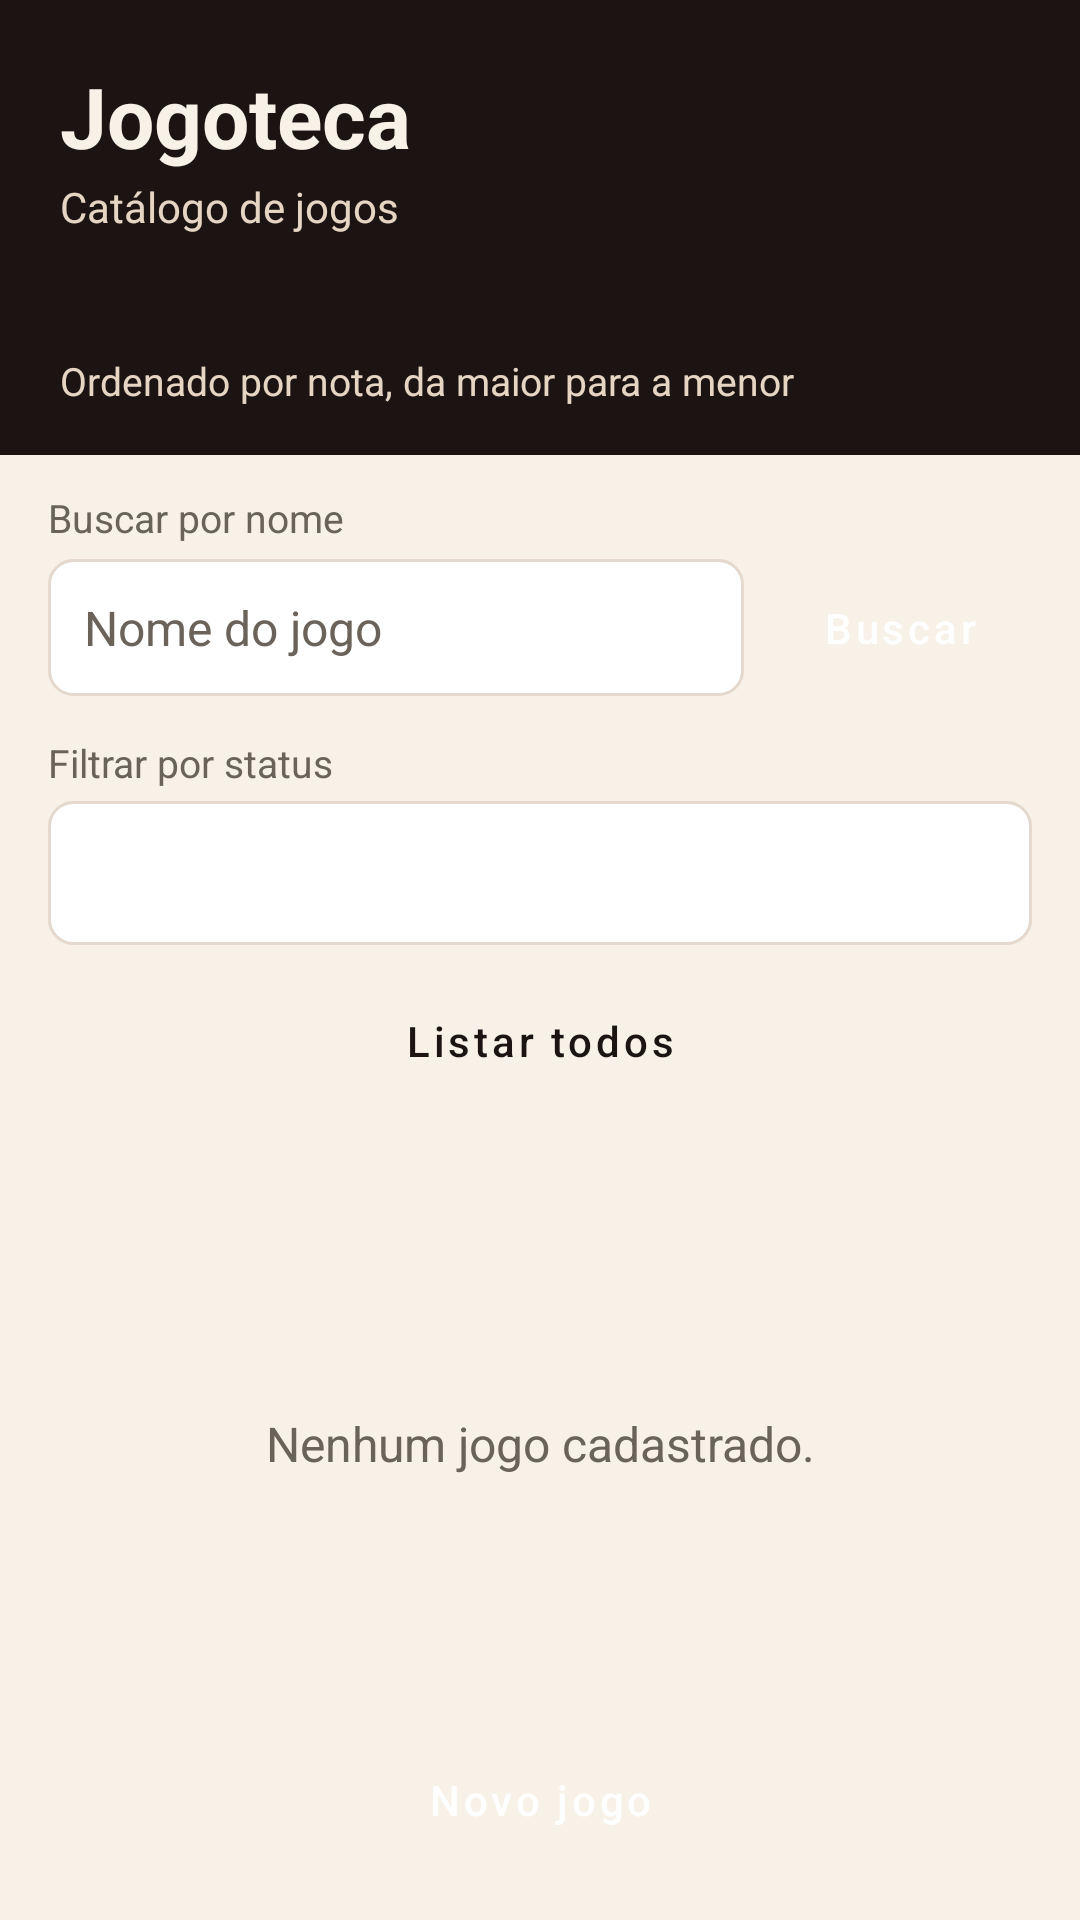

Produce the Android XML layout that renders to this screen, including the resource entries it uses.
<!-- AndroidManifest.xml: application theme Theme.Jogoteca -->
<!-- res/layout/activity_main.xml -->
<?xml version="1.0" encoding="utf-8"?>
<LinearLayout xmlns:android="http://schemas.android.com/apk/res/android"
    android:layout_width="match_parent"
    android:layout_height="match_parent"
    android:background="@color/cor_fundo"
    android:orientation="vertical">

    <LinearLayout
        android:layout_width="match_parent"
        android:layout_height="wrap_content"
        android:background="@color/cor_primaria"
        android:orientation="vertical"
        android:paddingStart="20dp"
        android:paddingTop="20dp"
        android:paddingEnd="20dp"
        android:paddingBottom="16dp">

        <TextView
            android:layout_width="match_parent"
            android:layout_height="wrap_content"
            android:text="Jogoteca"
            android:textColor="@color/cor_texto_claro"
            android:textSize="28sp"
            android:textStyle="bold" />

        <TextView
            android:layout_width="match_parent"
            android:layout_height="wrap_content"
            android:layout_marginTop="2dp"
            android:text="Catálogo de jogos"
            android:textColor="#E7D5C4"
            android:textSize="14sp" />

        <TextView
            android:id="@+id/txtMedia"
            android:layout_width="match_parent"
            android:layout_height="wrap_content"
            android:layout_marginTop="14dp"
            android:textColor="@color/cor_texto_claro"
            android:textSize="16sp"
            android:textStyle="bold" />

        <TextView
            android:layout_width="match_parent"
            android:layout_height="wrap_content"
            android:layout_marginTop="4dp"
            android:text="Ordenado por nota, da maior para a menor"
            android:textColor="#E7D5C4"
            android:textSize="13sp" />
    </LinearLayout>

    <LinearLayout
        android:layout_width="match_parent"
        android:layout_height="wrap_content"
        android:orientation="vertical"
        android:paddingStart="16dp"
        android:paddingTop="12dp"
        android:paddingEnd="16dp">

        <TextView
            style="@style/Rotulo"
            android:layout_width="match_parent"
            android:layout_height="wrap_content"
            android:layout_marginTop="0dp"
            android:text="Buscar por nome" />

        <LinearLayout
            android:layout_width="match_parent"
            android:layout_height="wrap_content"
            android:layout_marginTop="4dp"
            android:gravity="center_vertical"
            android:orientation="horizontal">

            <EditText
                android:id="@+id/editBusca"
                style="@style/Campo"
                android:layout_width="0dp"
                android:layout_height="wrap_content"
                android:layout_marginTop="0dp"
                android:layout_weight="1"
                android:hint="Nome do jogo"
                android:imeOptions="actionSearch"
                android:inputType="text"
                android:maxLines="1" />

            <Button
                android:id="@+id/btnBuscar"
                style="@style/BotaoPrimario"
                android:layout_width="wrap_content"
                android:layout_height="wrap_content"
                android:layout_marginStart="8dp"
                android:text="Buscar" />
        </LinearLayout>

        <TextView
            style="@style/Rotulo"
            android:layout_width="match_parent"
            android:layout_height="wrap_content"
            android:text="Filtrar por status" />

        <Spinner
            android:id="@+id/spinnerFiltro"
            style="@style/Campo"
            android:layout_width="match_parent"
            android:layout_height="48dp"
            android:spinnerMode="dropdown" />

        <Button
            android:id="@+id/btnTodos"
            style="@style/BotaoSecundario"
            android:layout_width="match_parent"
            android:layout_height="wrap_content"
            android:layout_marginTop="8dp"
            android:text="Listar todos" />

        <TextView
            android:id="@+id/txtResumo"
            android:layout_width="match_parent"
            android:layout_height="wrap_content"
            android:layout_marginTop="10dp"
            android:layout_marginBottom="4dp"
            android:textColor="@color/cor_texto_suave"
            android:textSize="13sp" />
    </LinearLayout>

    <FrameLayout
        android:layout_width="match_parent"
        android:layout_height="0dp"
        android:layout_weight="1">

        <ListView
            android:id="@+id/listaJogos"
            android:layout_width="match_parent"
            android:layout_height="match_parent"
            android:clipToPadding="false"
            android:divider="@color/cor_fundo"
            android:dividerHeight="8dp"
            android:paddingStart="16dp"
            android:paddingEnd="16dp"
            android:paddingBottom="8dp" />

        <TextView
            android:id="@+id/txtVazio"
            android:layout_width="match_parent"
            android:layout_height="match_parent"
            android:gravity="center"
            android:padding="24dp"
            android:text="Nenhum jogo cadastrado."
            android:textColor="@color/cor_texto_suave"
            android:textSize="16sp" />
    </FrameLayout>

    <Button
        android:id="@+id/btnNova"
        style="@style/BotaoPrimario"
        android:layout_width="match_parent"
        android:layout_height="wrap_content"
        android:layout_margin="16dp"
        android:text="Novo jogo" />

</LinearLayout>
<!-- resources referenced by this layout -->
<resources>
  <color name="cor_fundo">#F7F1E8</color>
  <color name="cor_primaria">#1C1412</color>
  <color name="cor_texto_claro">#F7F1E8</color>
  <color name="cor_texto_suave">#6B625A</color>
  <style name="BotaoPrimario" parent="Widget.MaterialComponents.Button">
          <item name="android:textAllCaps">false</item>
          <item name="android:textColor">@android:color/white</item>
          <item name="backgroundTint">@color/cor_destaque</item>
          <item name="cornerRadius">10dp</item>
          <item name="android:minHeight">48dp</item>
      </style>
  <style name="BotaoSecundario" parent="Widget.MaterialComponents.Button.OutlinedButton">
          <item name="android:textAllCaps">false</item>
          <item name="android:textColor">@color/cor_primaria</item>
          <item name="strokeColor">@color/cor_destaque</item>
          <item name="strokeWidth">1dp</item>
          <item name="cornerRadius">10dp</item>
          <item name="android:minHeight">48dp</item>
      </style>
  <style name="Campo">
          <item name="android:background">@drawable/bg_campo</item>
          <item name="android:padding">12dp</item>
          <item name="android:textSize">16sp</item>
          <item name="android:textColor">@color/cor_texto</item>
          <item name="android:textColorHint">@color/cor_texto_suave</item>
          <item name="android:layout_marginTop">4dp</item>
      </style>
  <style name="Rotulo">
          <item name="android:textColor">@color/cor_texto_suave</item>
          <item name="android:textSize">13sp</item>
          <item name="android:layout_marginTop">12dp</item>
      </style>
  <style name="Theme.Jogoteca" parent="Theme.MaterialComponents.Light.NoActionBar">
          <item name="colorPrimary">@color/cor_primaria</item>
          <item name="colorPrimaryDark">@color/cor_primaria_escura</item>
          <item name="colorAccent">@color/cor_destaque</item>
          <item name="android:statusBarColor">@color/cor_primaria_escura</item>
          <item name="android:navigationBarColor">@color/cor_primaria</item>
          <item name="android:windowBackground">@color/cor_fundo</item>
      </style>
  <color name="cor_destaque">#C45C26</color>
  <!-- drawable bg_campo (drawable) -->
  <?xml version="1.0" encoding="utf-8"?>
  <shape xmlns:android="http://schemas.android.com/apk/res/android"
      android:shape="rectangle">
      <solid android:color="@color/cor_superficie" />
      <stroke
          android:width="1dp"
          android:color="@color/cor_borda" />
      <corners android:radius="8dp" />
  </shape>
  <color name="cor_texto">#1C1412</color>
  <color name="cor_primaria_escura">#120D0C</color>
  <color name="cor_superficie">#FFFFFF</color>
  <color name="cor_borda">#E4D9CC</color>
</resources>
